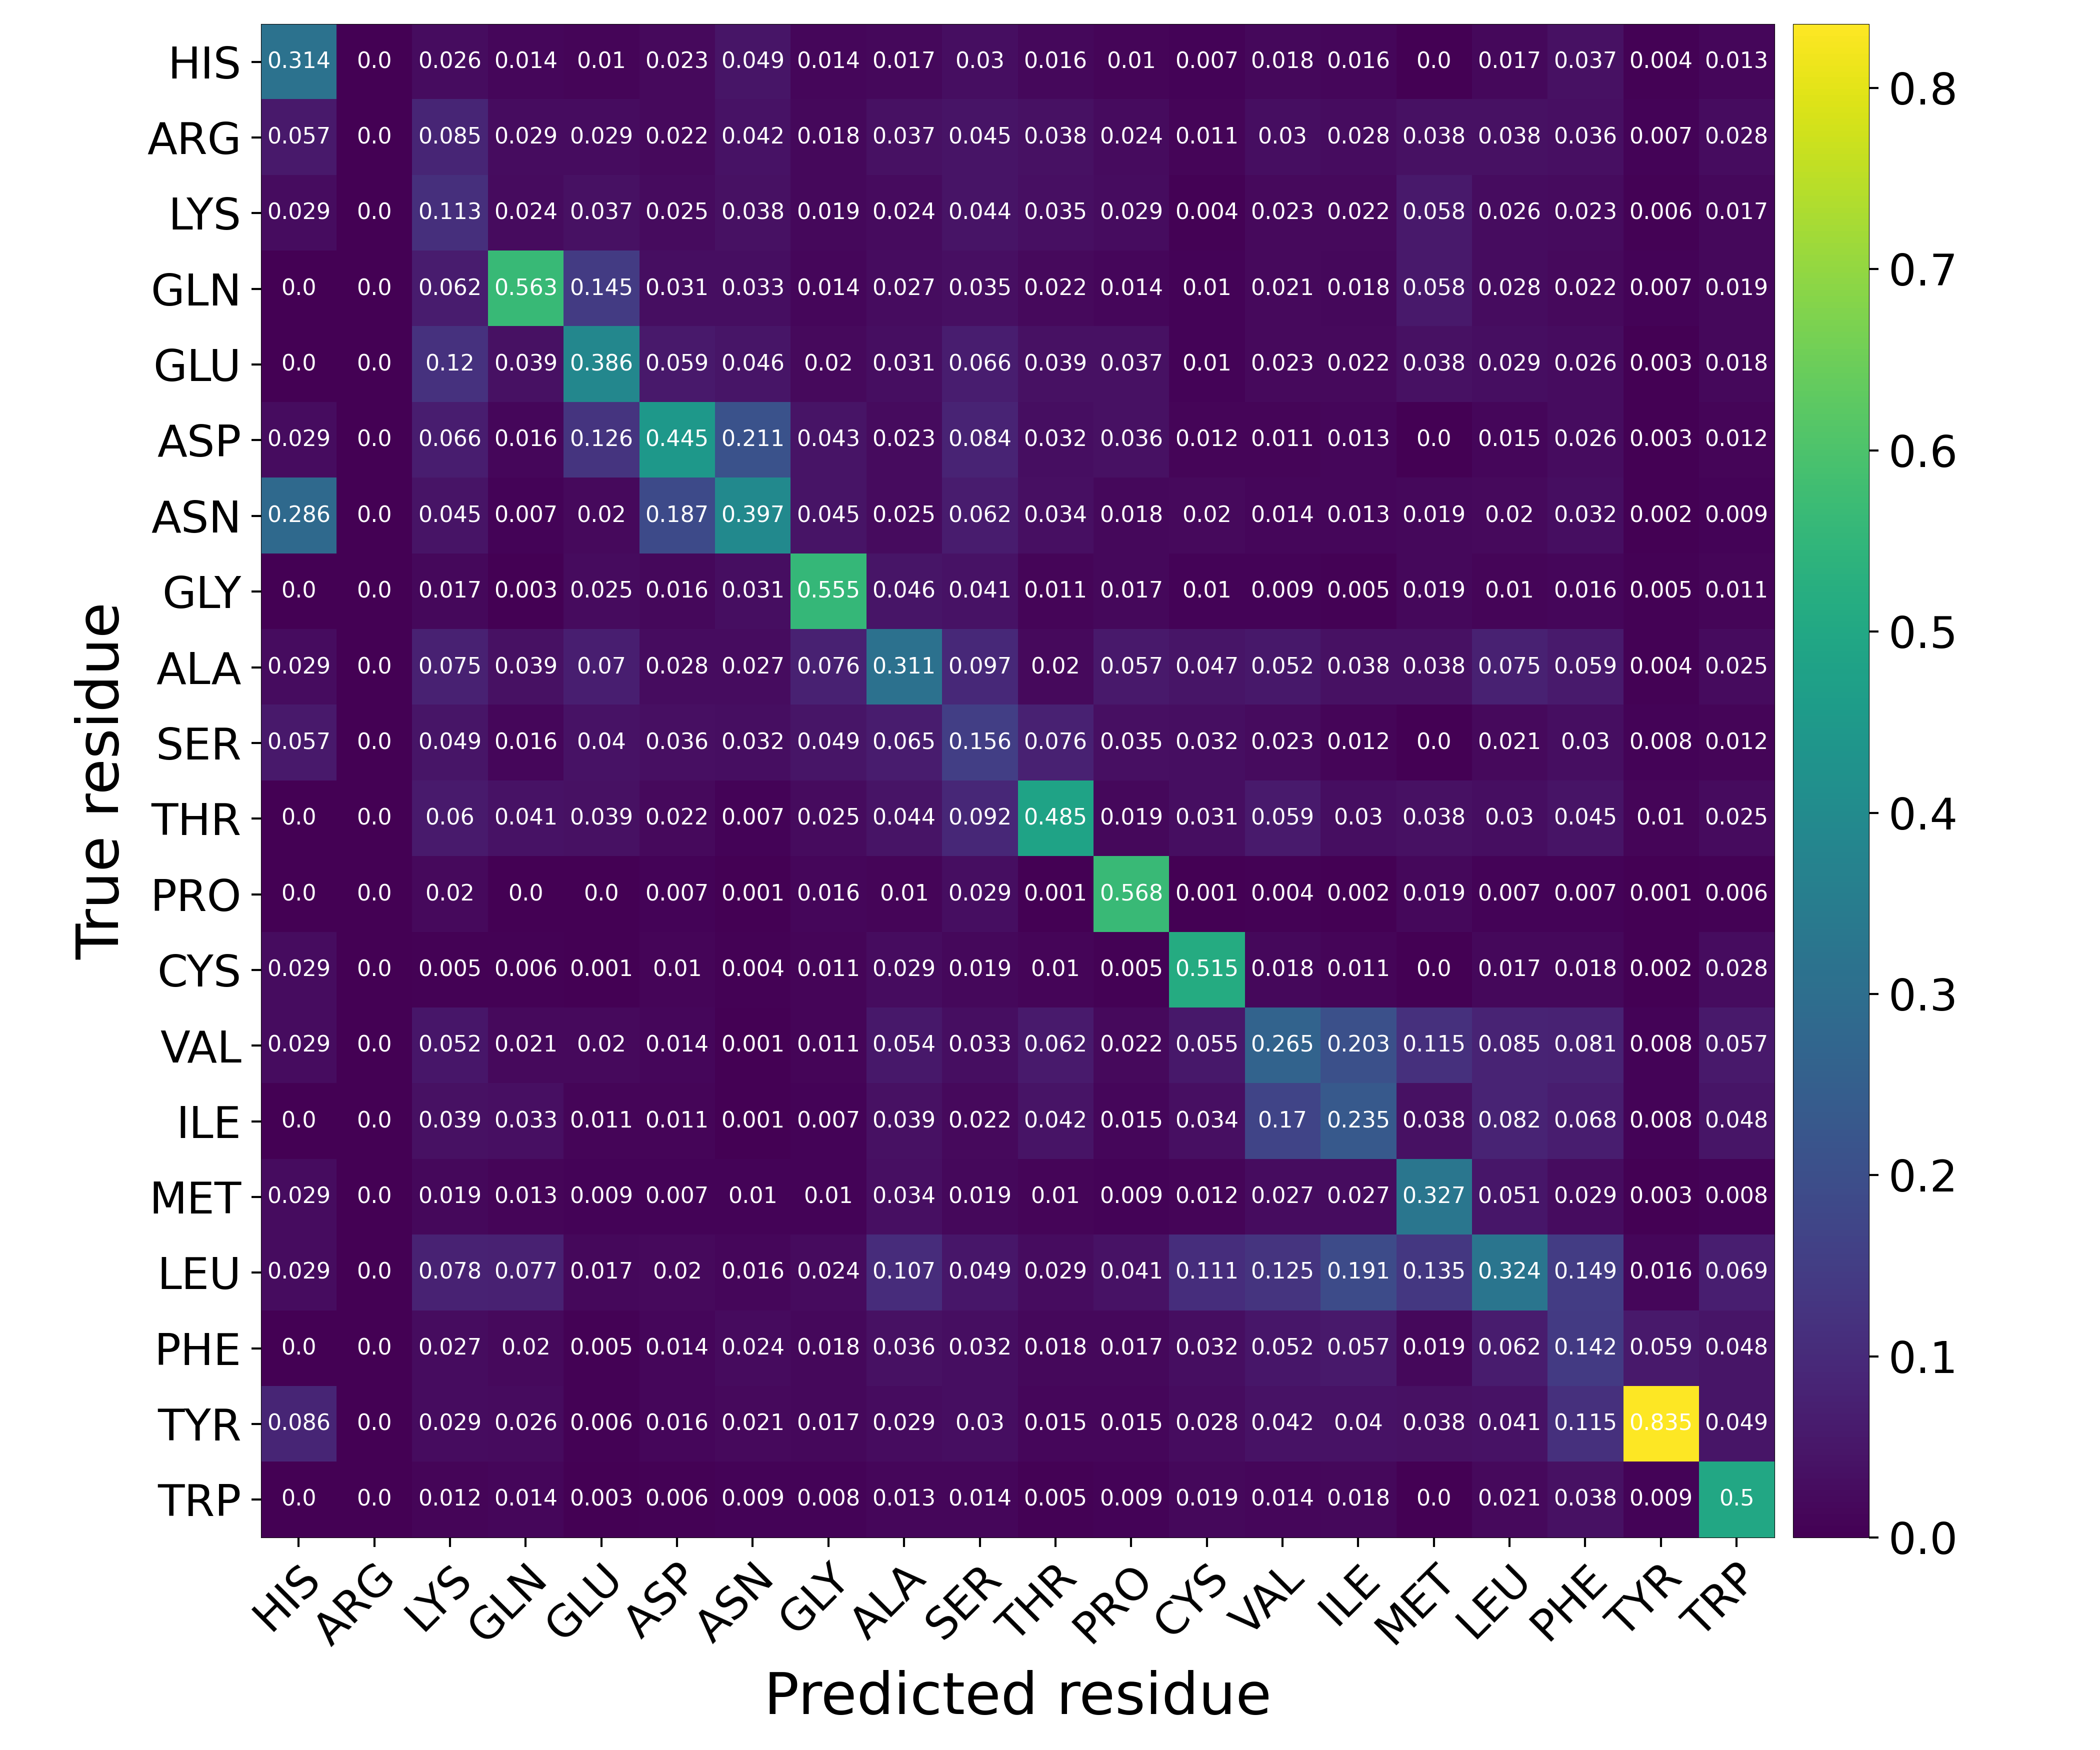

Data behind this chart, as committed beside it:
Predicted residue, True residue, Value
HIS, HIS, 0.3143
HIS, ARG, 0.0
HIS, LYS, 0.02632
HIS, GLN, 0.01427
HIS, GLU, 0.01026
HIS, ASP, 0.02278
HIS, ASN, 0.04878
HIS, GLY, 0.01446
HIS, ALA, 0.01664
HIS, SER, 0.02992
HIS, THR, 0.01638
HIS, PRO, 0.0102
HIS, CYS, 0.007418
HIS, VAL, 0.0178
HIS, ILE, 0.01568
HIS, MET, 0.0
HIS, LEU, 0.01742
HIS, PHE, 0.0372
HIS, TYR, 0.003721
HIS, TRP, 0.01342
ARG, HIS, 0.05714
ARG, ARG, 0.0
ARG, LYS, 0.08536
ARG, GLN, 0.02853
ARG, GLU, 0.02873
ARG, ASP, 0.02222
ARG, ASN, 0.04213
ARG, GLY, 0.01796
ARG, ALA, 0.03699
ARG, SER, 0.04479
ARG, THR, 0.03809
ARG, PRO, 0.02413
ARG, CYS, 0.0106
ARG, VAL, 0.03017
ARG, ILE, 0.02796
ARG, MET, 0.03846
ARG, LEU, 0.03751
ARG, PHE, 0.03553
ARG, TYR, 0.007442
ARG, TRP, 0.0278
LYS, HIS, 0.02857
LYS, ARG, 0.0
LYS, LYS, 0.1126
LYS, GLN, 0.02425
LYS, GLU, 0.03668
LYS, ASP, 0.02466
LYS, ASN, 0.03769
LYS, GLY, 0.01943
LYS, ALA, 0.02364
LYS, SER, 0.04421
LYS, THR, 0.03487
LYS, PRO, 0.02917
LYS, CYS, 0.003532
LYS, VAL, 0.02284
LYS, ILE, 0.02224
LYS, MET, 0.05769
LYS, LEU, 0.02643
LYS, PHE, 0.02346
LYS, TYR, 0.005581
LYS, TRP, 0.01726
... 340 more rows
